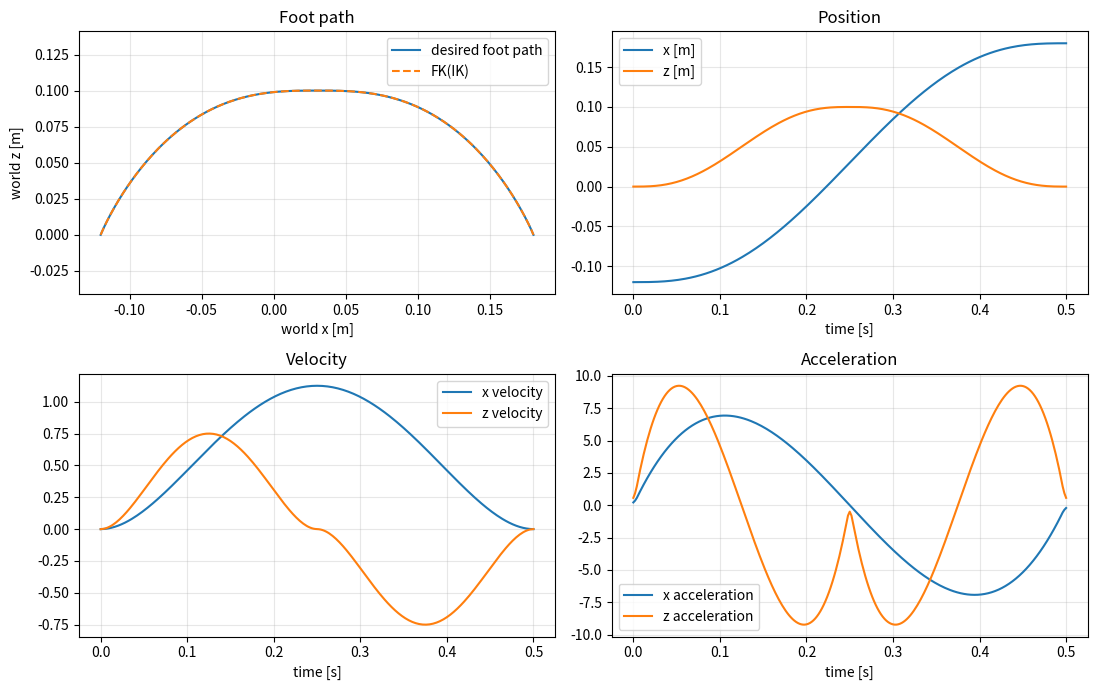
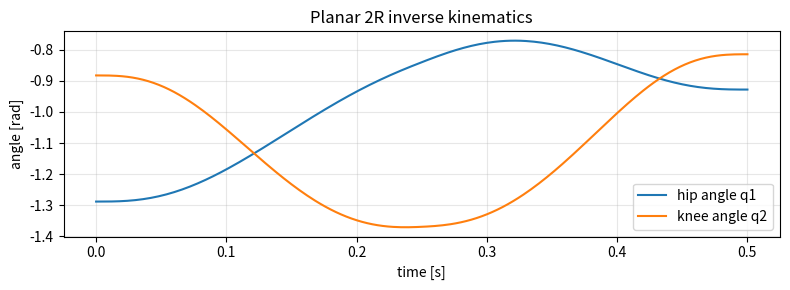

The script that saved these images, in order:
"""ROBO_Learn · Month 2 Day 20: Swing foot trajectory + planar leg IK.

Complete TODO 1–4, then run:
    python day20_swing_foot_ik_practice.py

Dependencies: numpy, matplotlib

Coordinates: world x = forward, z = upward; ground z=0.
Hip stays fixed at (hip_x, hip_z). The planar two-link leg's joint
angles follow the standard 2R arm convention, NOT anatomical angles.
This is a kinematic exercise: no ground contact forces or dynamics.
"""

from dataclasses import dataclass

import matplotlib.pyplot as plt
import numpy as np


@dataclass(frozen=True)
class Config:
    duration: float = 0.50  # seconds
    dt: float = 0.002       # seconds
    foot_start: tuple = (-0.12, 0.0)  # (x,z) in world [m]
    foot_end: tuple = (0.18, 0.0)
    clearance: float = 0.10  # [m]
    hip: tuple = (0.0, 0.75) # fixed hip, world [m]
    l1: float = 0.42         # thigh [m]
    l2: float = 0.42         # shank [m]


def quintic(u):
    """TODO 1: normalized quintic interpolation.

    Input u in [0,1], scalar or ndarray. Return alpha(u) satisfying
    alpha(0)=0, alpha(1)=1, alpha'(0)=alpha'(1)=0,
    alpha''(0)=alpha''(1)=0.
    Hint: 10*u**3 - 15*u**4 + 6*u**5.
    """
    return 10*u**3 - 15*u**4 + 6*u**5


def swing_foot(t, cfg):
    """TODO 2: return [x,z] in WORLD frame, for 0 <= t <= duration.

    Horizontal: interpolate foot_start[0] to foot_end[0] with quintic(t/T).
    Vertical: first half rises from ground to clearance with quintic;
              second half falls back to ground with another quintic.
    At t=T/2, z=clearance; endpoint velocities AND accelerations vanish.
    """
    x = cfg.foot_start[0] + (cfg.foot_end[0] - cfg.foot_start[0]) * quintic(t/cfg.duration)
    z = cfg.clearance * quintic(t/(cfg.duration/2)) if t <= cfg.duration/2 else cfg.clearance - cfg.clearance * quintic((t - cfg.duration/2)/(cfg.duration/2))
    return np.array([x, z])


def leg_ik(foot_world, cfg):
    """TODO 3: analytic 2R planar IK, returning [q1,q2] in radians.

    1. Convert foot_world to hip-relative vector [x,z].
    2. Solve cos(q2) by cosine law; use q2 = -arccos(cos_q2)
       consistently to choose one knee branch.
    3. Solve q1 using atan2 as in Month 1.

    IMPORTANT: Check reachability BEFORE arccos. Raise ValueError if
    distance > l1+l2 or < abs(l1-l2), within small tolerance.
    Do not hide an unreachable target by blindly clipping cos_q2.
    """
    x, z = foot_world - cfg.hip 
    r = np.sqrt(x**2 + z**2)
    if r > cfg.l1 + cfg.l2 or r < abs(cfg.l1 - cfg.l2):
        raise ValueError("Foot is out of reach")
    cos_q2 = (x**2 + z**2 - cfg.l1**2 - cfg.l2**2) / (2 * cfg.l1 * cfg.l2)
    if cos_q2 < -1 or cos_q2 > 1:
        raise ValueError("Invalid cosine value")
    q2 = -np.arccos(cos_q2)
    q1 = np.atan2(z, x) - np.atan2(cfg.l2 * np.sin(q2), cfg.l1 + cfg.l2 * np.cos(q2))
    return np.array([q1, q2])


def leg_fk(q, cfg):
    """TODO 4: return foot [x,z] in WORLD frame from [q1,q2].

    Standard planar 2R forward kinematics, then add world hip position.
    Use this INDEPENDENTLY of IK to validate the solution.
    """
    x = cfg.hip[0] + cfg.l1 * np.cos(q[0]) + cfg.l2 * np.cos(q[0] + q[1])
    z = cfg.hip[1] + cfg.l1 * np.sin(q[0]) + cfg.l2 * np.sin(q[0] + q[1])
    return np.array([x, z])


def main():
    cfg = Config()
    t = np.linspace(0, cfg.duration, round(cfg.duration / cfg.dt) + 1)

    # Validate interpolation boundary conditions.
    np.testing.assert_allclose([quintic(0.0), quintic(1.0)], [0, 1], atol=1e-12)
    foot = np.array([swing_foot(float(ti), cfg) for ti in t], dtype=float)
    assert foot.shape == (len(t), 2)
    assert np.all(np.isfinite(foot))
    np.testing.assert_allclose(foot[0], cfg.foot_start, atol=1e-10)
    np.testing.assert_allclose(foot[-1], cfg.foot_end, atol=1e-10)
    np.testing.assert_allclose(foot[len(t)//2, 1], cfg.clearance, atol=1e-10)
    assert np.min(foot[:, 1]) >= -1e-10, "Foot penetrates the ground."

    vel = np.gradient(foot, t, axis=0, edge_order=2)
    acc = np.gradient(vel, t, axis=0, edge_order=2)
    # Finite differences near endpoints are approximate; tolerate O(dt^2).
    assert np.max(np.abs(vel[[0, -1]])) < 2e-3, "Check endpoint velocity."
    # A finite-difference estimate of a zero endpoint acceleration has
    # O(dt) error when jerk is nonzero, especially for piecewise quintics.
    assert np.max(np.abs(acc[[0, -1]])) < 1.5, "Check endpoint acceleration."

    q = np.array([leg_ik(p, cfg) for p in foot], dtype=float)
    assert q.shape == (len(t), 2)
    foot_check = np.array([leg_fk(qi, cfg) for qi in q])
    err = np.linalg.norm(foot_check - foot, axis=1)
    print(f"Max FK(IK) position error: {np.max(err):.3e} m")
    np.testing.assert_allclose(foot_check, foot, atol=1e-9)

    fig, ax = plt.subplots(2, 2, figsize=(11, 7))
    ax[0, 0].plot(foot[:, 0], foot[:, 1], label="desired foot path")
    ax[0, 0].plot(foot_check[:, 0], foot_check[:, 1], "--", label="FK(IK)")
    ax[0, 0].set(xlabel="world x [m]", ylabel="world z [m]", title="Foot path")
    ax[0, 0].axis("equal")
    ax[0, 0].legend()

    for k, label in enumerate(["x", "z"]):
        ax[0, 1].plot(t, foot[:, k], label=f"{label} [m]")
        ax[1, 0].plot(t, vel[:, k], label=f"{label} velocity")
        ax[1, 1].plot(t, acc[:, k], label=f"{label} acceleration")
    ax[0, 1].set_title("Position")
    ax[1, 0].set_title("Velocity")
    ax[1, 1].set_title("Acceleration")
    for a in ax.flat:
        a.grid(alpha=0.3)
        a.legend()
    for a in ax.flat[1:]:
        a.set_xlabel("time [s]")
    fig.tight_layout()

    plt.figure(figsize=(8, 3))
    plt.plot(t, q[:, 0], label="hip angle q1")
    plt.plot(t, q[:, 1], label="knee angle q2")
    plt.xlabel("time [s]")
    plt.ylabel("angle [rad]")
    plt.title("Planar 2R inverse kinematics")
    plt.grid(alpha=0.3)
    plt.legend()
    plt.tight_layout()
    plt.show()

    print("\nQuestions:")
    print("1. Why should we check FK(IK(q)) instead of only plotting joint angles?")
    print("2. What changes if the hip moves during swing? Which frame is affected?")
    print("3. If the target is unreachable, why is clipping cos(q2) insufficient?")
    print("4. Why does smooth foot position not guarantee smooth joint torques?")


if __name__ == "__main__":
    main()
